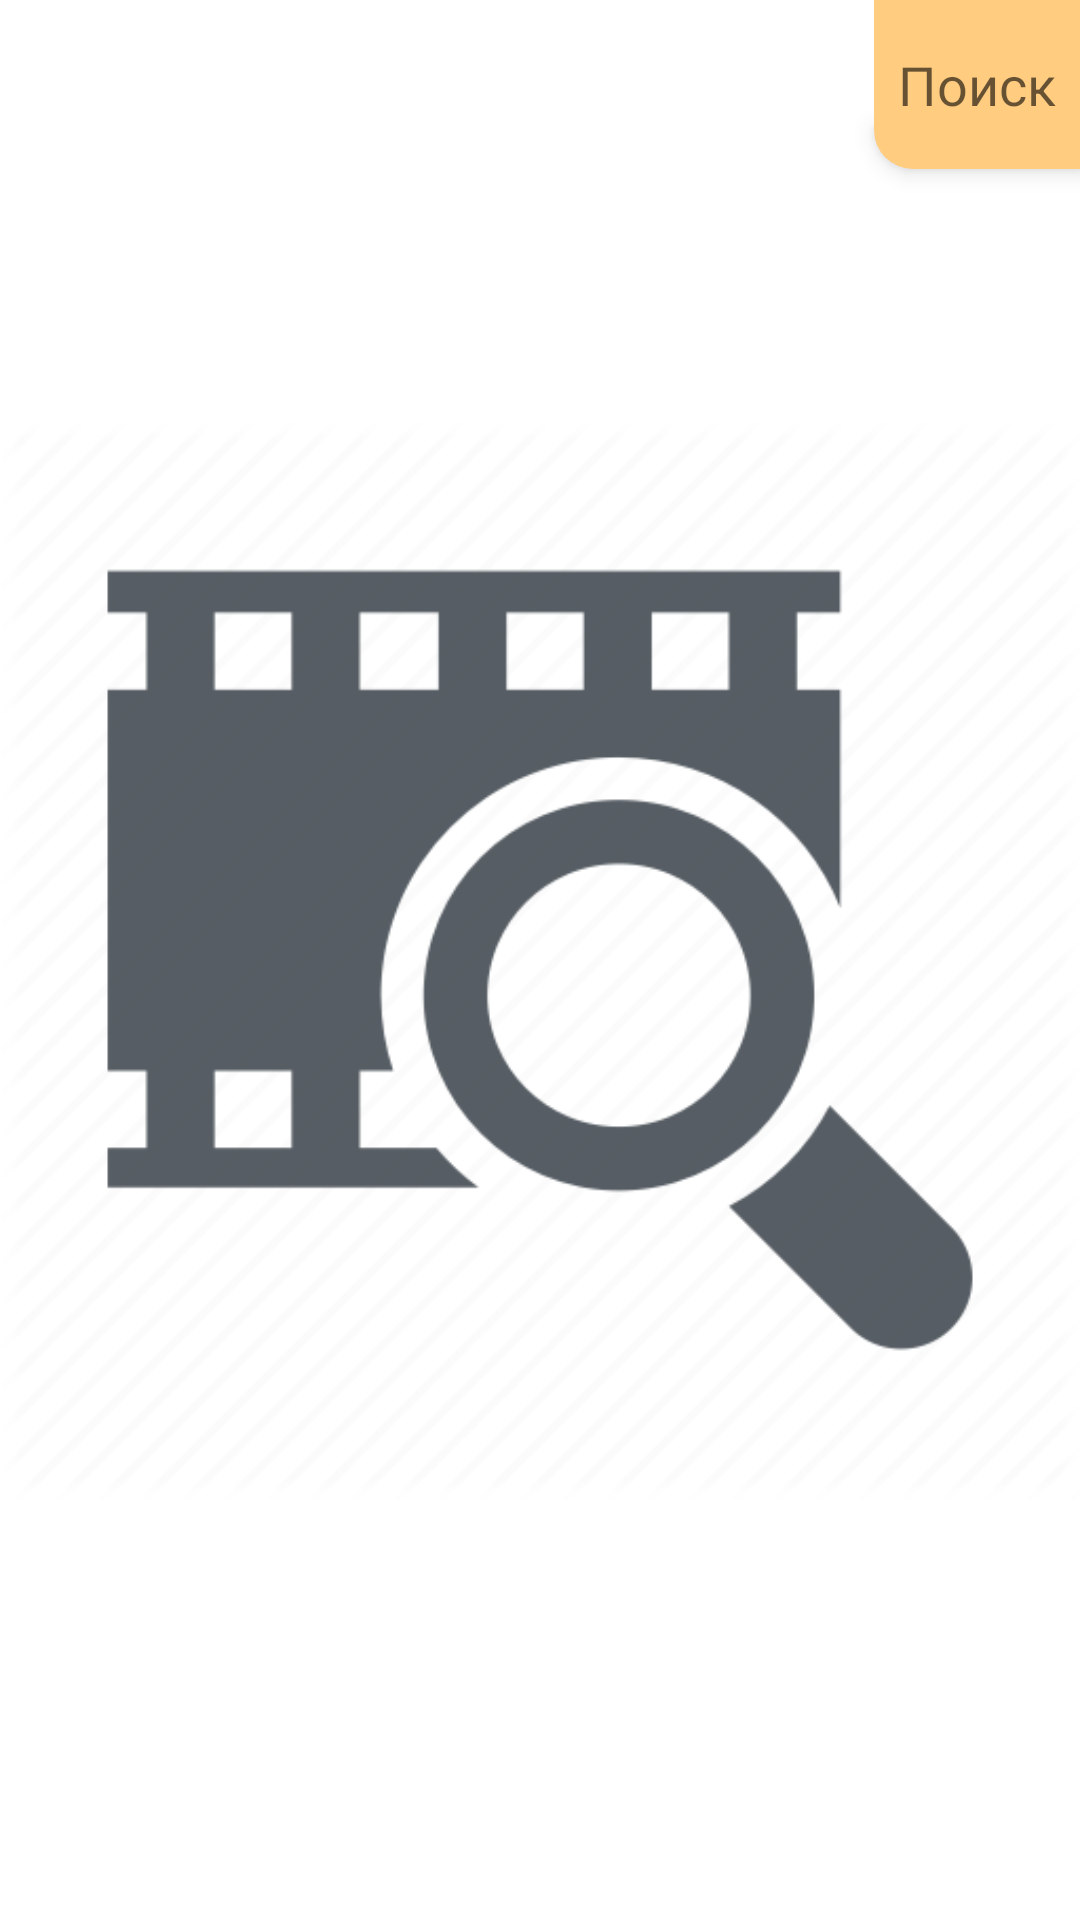

Write the Android layout XML for this screen, with the resource values it uses.
<!-- AndroidManifest.xml: application theme AppTheme -->
<!-- res/layout/search_cinema_list_fragment.xml -->
<?xml version="1.0" encoding="utf-8"?>
<androidx.constraintlayout.widget.ConstraintLayout
    xmlns:android="http://schemas.android.com/apk/res/android"
    xmlns:app="http://schemas.android.com/apk/res-auto"
    xmlns:tools="http://schemas.android.com/tools"
    android:layout_width="match_parent"
    android:layout_height="match_parent"
    android:background="@android:color/white">



    <androidx.recyclerview.widget.RecyclerView
        android:id="@+id/search_cinema_list_rw"
        android:layout_width="0dp"
        android:layout_height="0dp"
        android:layout_marginTop="8dp"
        app:layout_constraintBottom_toBottomOf="parent"
        app:layout_constraintEnd_toEndOf="parent"
        app:layout_constraintHorizontal_bias="0.0"
        app:layout_constraintStart_toStartOf="parent"
        app:layout_constraintTop_toTopOf="parent"
        app:layout_constraintVertical_bias="1.0"
        tools:itemCount="6"
        tools:listitem="@layout/support_simple_spinner_dropdown_item" />

    <ImageView
        android:id="@+id/search_cinema_list_img_no_cinema"
        android:layout_width="wrap_content"
        android:layout_height="wrap_content"
        app:layout_constraintBottom_toBottomOf="parent"
        app:layout_constraintEnd_toEndOf="parent"
        app:layout_constraintStart_toStartOf="parent"
        app:layout_constraintTop_toTopOf="parent"
        android:src="@drawable/pic_search" />

    <EditText
        android:id="@+id/search_cinema_list_search"
        android:layout_width="wrap_content"
        android:layout_height="wrap_content"
        android:layout_marginStart="24dp"
        android:background="@drawable/shape_search"
        android:elevation="5dp"
        android:hint="Поиск"
        android:imeOptions="actionDone"
        android:inputType="textPersonName"
        android:paddingStart="8dp"
        android:paddingTop="16dp"
        android:paddingEnd="8dp"
        android:paddingBottom="16dp"
        android:textAlignment="center"
        app:layout_constraintEnd_toEndOf="parent"
        app:layout_constraintHorizontal_bias="1.0"
        app:layout_constraintStart_toStartOf="parent"
        app:layout_constraintTop_toTopOf="parent" />
</androidx.constraintlayout.widget.ConstraintLayout>
<!-- resources referenced by this layout -->
<resources>
  <!-- drawable pic_search: png bitmap (drawable, 20190 bytes) -->
  <!-- drawable shape_search (drawable) -->
  <?xml version="1.0" encoding="utf-8"?>
  <shape xmlns:android="http://schemas.android.com/apk/res/android"
      android:dither="false">
      <solid android:color="#FFCC80" />
      
      <corners android:bottomLeftRadius="13dp"
  
  
          />
  
  </shape>
  <style name="AppTheme" parent="Theme.MaterialComponents.Light.NoActionBar">
          
          <item name="colorPrimary">@color/colorPrimary</item>
          <item name="colorPrimaryDark">@color/colorPrimaryDark</item>
          <item name="colorAccent">@color/colorAccent</item>
      </style>
  <color name="colorPrimary">#6200EE</color>
  <color name="colorPrimaryDark">#3700B3</color>
  <color name="colorAccent">#03DAC5</color>
</resources>
